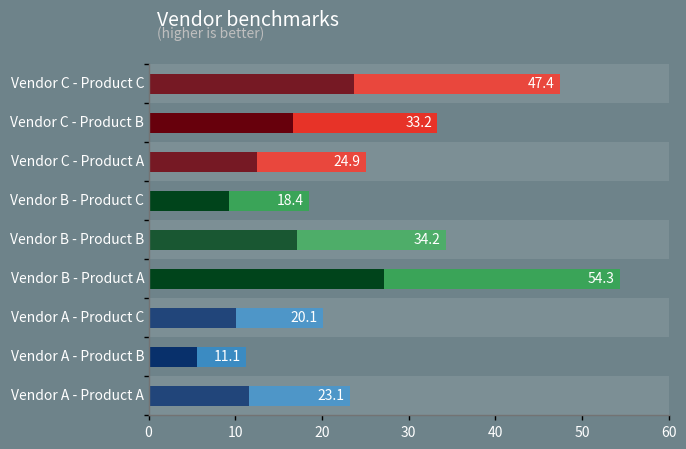

The script that saved this image:
#!/usr/bin/env python
# -*- coding: utf-8 -*-
import numpy as np
import matplotlib
import matplotlib.pyplot as plt
import matplotlib.patches as patches

# ----------
# Data to be represented

products = ['Vendor A - Product A', 'Vendor A - Product B', 'Vendor A - Product C',
            'Vendor B - Product A', 'Vendor B - Product B', 'Vendor B - Product C',
            'Vendor C - Product A', 'Vendor C - Product B', 'Vendor C - Product C']

values = np.random.uniform(10,60,len(products))

# ----------

# Choose some nice colors
matplotlib.rc('axes', facecolor = '#6E838A')
matplotlib.rc('axes', edgecolor = '#737373')
matplotlib.rc('axes', linewidth = 1)
matplotlib.rc('ytick', direction='out')
matplotlib.rc('xtick', direction='out')
matplotlib.rc('figure.subplot', left=0.25)

# Make figure background the same colors as axes
fig = plt.figure(figsize=(8,6), facecolor='#6E838A')

# Remove left and top axes spines
axes = plt.subplot(1,1,1)
axes.spines['right'].set_color('none')
axes.spines['top'].set_color('none')
axes.xaxis.set_ticks_position('bottom')
axes.yaxis.set_ticks_position('left')

# Adjust yticks to the number of products
plt.yticks(np.arange(len(products)+1), [])

# Set tick labels color to white
for label in axes.get_xticklabels()+axes.get_yticklabels():
    label.set_color('white')

# Set tick labels line width to 1
for line in axes.get_xticklines() + axes.get_yticklines():
    line.set_markeredgewidth(1)

# Set axes limits
ymin, ymax = 0, len(products)
xmin, xmax = 0, 60
plt.xlim(xmin,xmax)
plt.ylim(ymin,ymax)

# Start with blue colormap
cmap = plt.cm.Blues

for i, label in enumerate(products):

    # Alternate band of light background
    if not i%2:
        p = patches.Rectangle(
            (0, i), xmax, 1, fill=True, transform=axes.transData,
            lw=0, facecolor='w', alpha=.1)
        axes.add_patch(p)

    # Product name left to the axes
    plt.text(-.5, i+0.5, label, color="white", size=10,
             horizontalalignment='right', verticalalignment='center')

    # Plot the bar with gradient (1 to .65)
    value = values[i]
    X = np.array([1,.65]).reshape((1,2))
    axes.imshow(X,extent=(0,value,i+.25,i+.75),cmap=cmap, vmin=0, vmax=1)
    plt.text(value-0.5, i+0.5, '%.1f' % value, color="white", size=10,
             horizontalalignment='right', verticalalignment='center')

    # Change colormap every 3 values
    if i >= 2: cmap = plt.cm.Greens
    if i >= 5: cmap = plt.cm.Reds

# Set a nice figure aspect
axes.set_aspect(4.5)

# Write some title & subtitle
plt.text(1, 10.0, "Vendor benchmarks", color="1.0", fontsize=14)
plt.text(1,  9.7, "(higher is better)", color="0.75", fontsize=10)

# Done
matplotlib.rc('savefig', facecolor = '#6E838A')
plt.show()